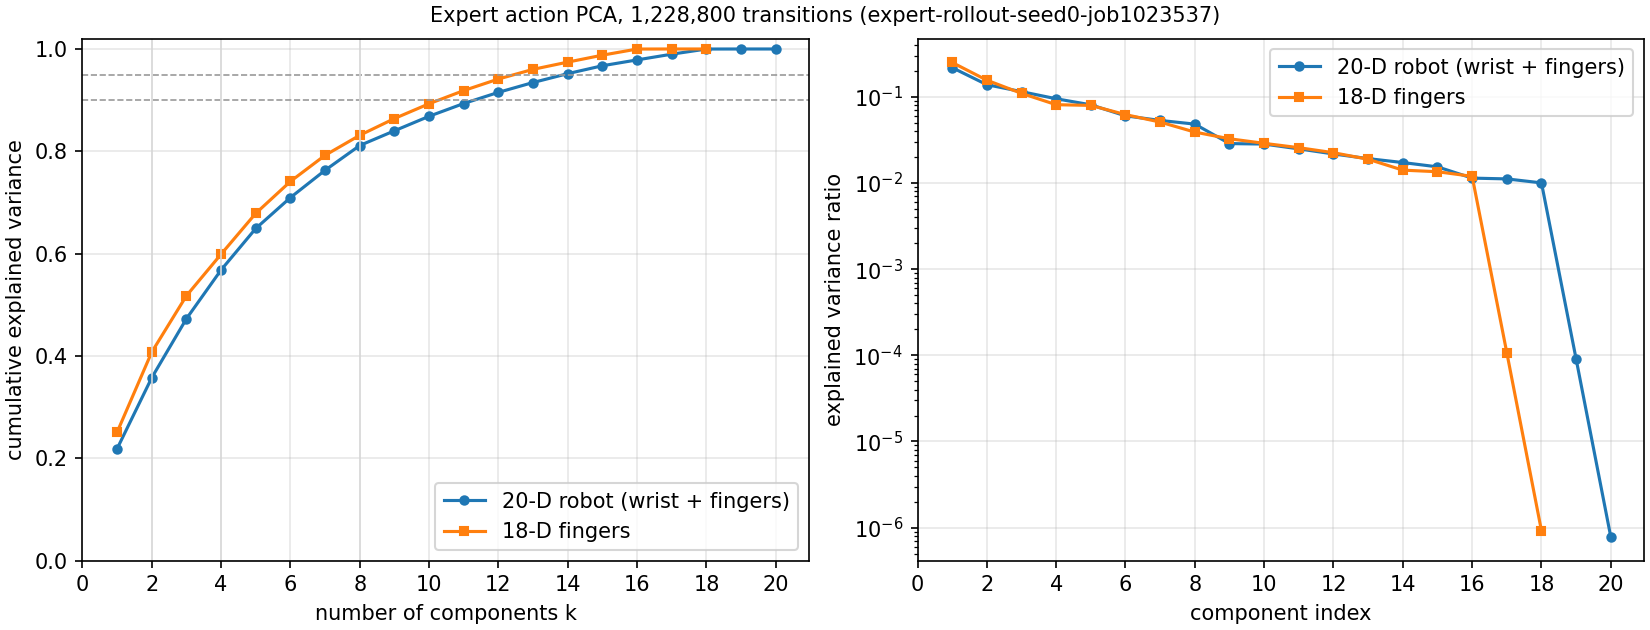

The table this chart was drawn from, first rows:
basis, k, eigenvalue, explained_variance_ratio, cumulative
robot20, 1, 1.904, 0.2189, 0.2189
robot20, 2, 1.207, 0.1388, 0.3577
robot20, 3, 1.002, 0.1153, 0.473
robot20, 4, 0.8288, 0.0953, 0.5683
robot20, 5, 0.7048, 0.08104, 0.6493
robot20, 6, 0.5249, 0.06035, 0.7097
robot20, 7, 0.4642, 0.05338, 0.7631
robot20, 8, 0.4207, 0.04837, 0.8114
robot20, 9, 0.25, 0.02875, 0.8402
robot20, 10, 0.2468, 0.02837, 0.8685
robot20, 11, 0.217, 0.02495, 0.8935
robot20, 12, 0.1894, 0.02178, 0.9153
robot20, 13, 0.1672, 0.01923, 0.9345
robot20, 14, 0.1506, 0.01731, 0.9518
robot20, 15, 0.1343, 0.01544, 0.9673
robot20, 16, 0.09931, 0.01142, 0.9787
robot20, 17, 0.09727, 0.01118, 0.9899
robot20, 18, 0.08743, 0.01005, 0.9999
robot20, 19, 0.0007854, 9.030281425e-05, 1
robot20, 20, 6.748739773e-06, 7.75947579e-07, 1
finger18, 1, 1.848, 0.2513, 0.2513
finger18, 2, 1.151, 0.1565, 0.4078
finger18, 3, 0.8093, 0.1101, 0.5178
finger18, 4, 0.5978, 0.08129, 0.5991
finger18, 5, 0.5865, 0.07975, 0.6789
finger18, 6, 0.4587, 0.06238, 0.7412
finger18, 7, 0.3757, 0.05109, 0.7923
finger18, 8, 0.2874, 0.03908, 0.8314
finger18, 9, 0.2405, 0.03271, 0.8641
finger18, 10, 0.2127, 0.02892, 0.893
finger18, 11, 0.1895, 0.02576, 0.9188
finger18, 12, 0.1656, 0.02252, 0.9413
finger18, 13, 0.139, 0.01891, 0.9602
finger18, 14, 0.1039, 0.01414, 0.9744
finger18, 15, 0.09962, 0.01355, 0.9879
finger18, 16, 0.08805, 0.01197, 0.9999
finger18, 17, 0.0007883, 0.0001072, 1
finger18, 18, 6.749325941e-06, 9.17832202e-07, 1
